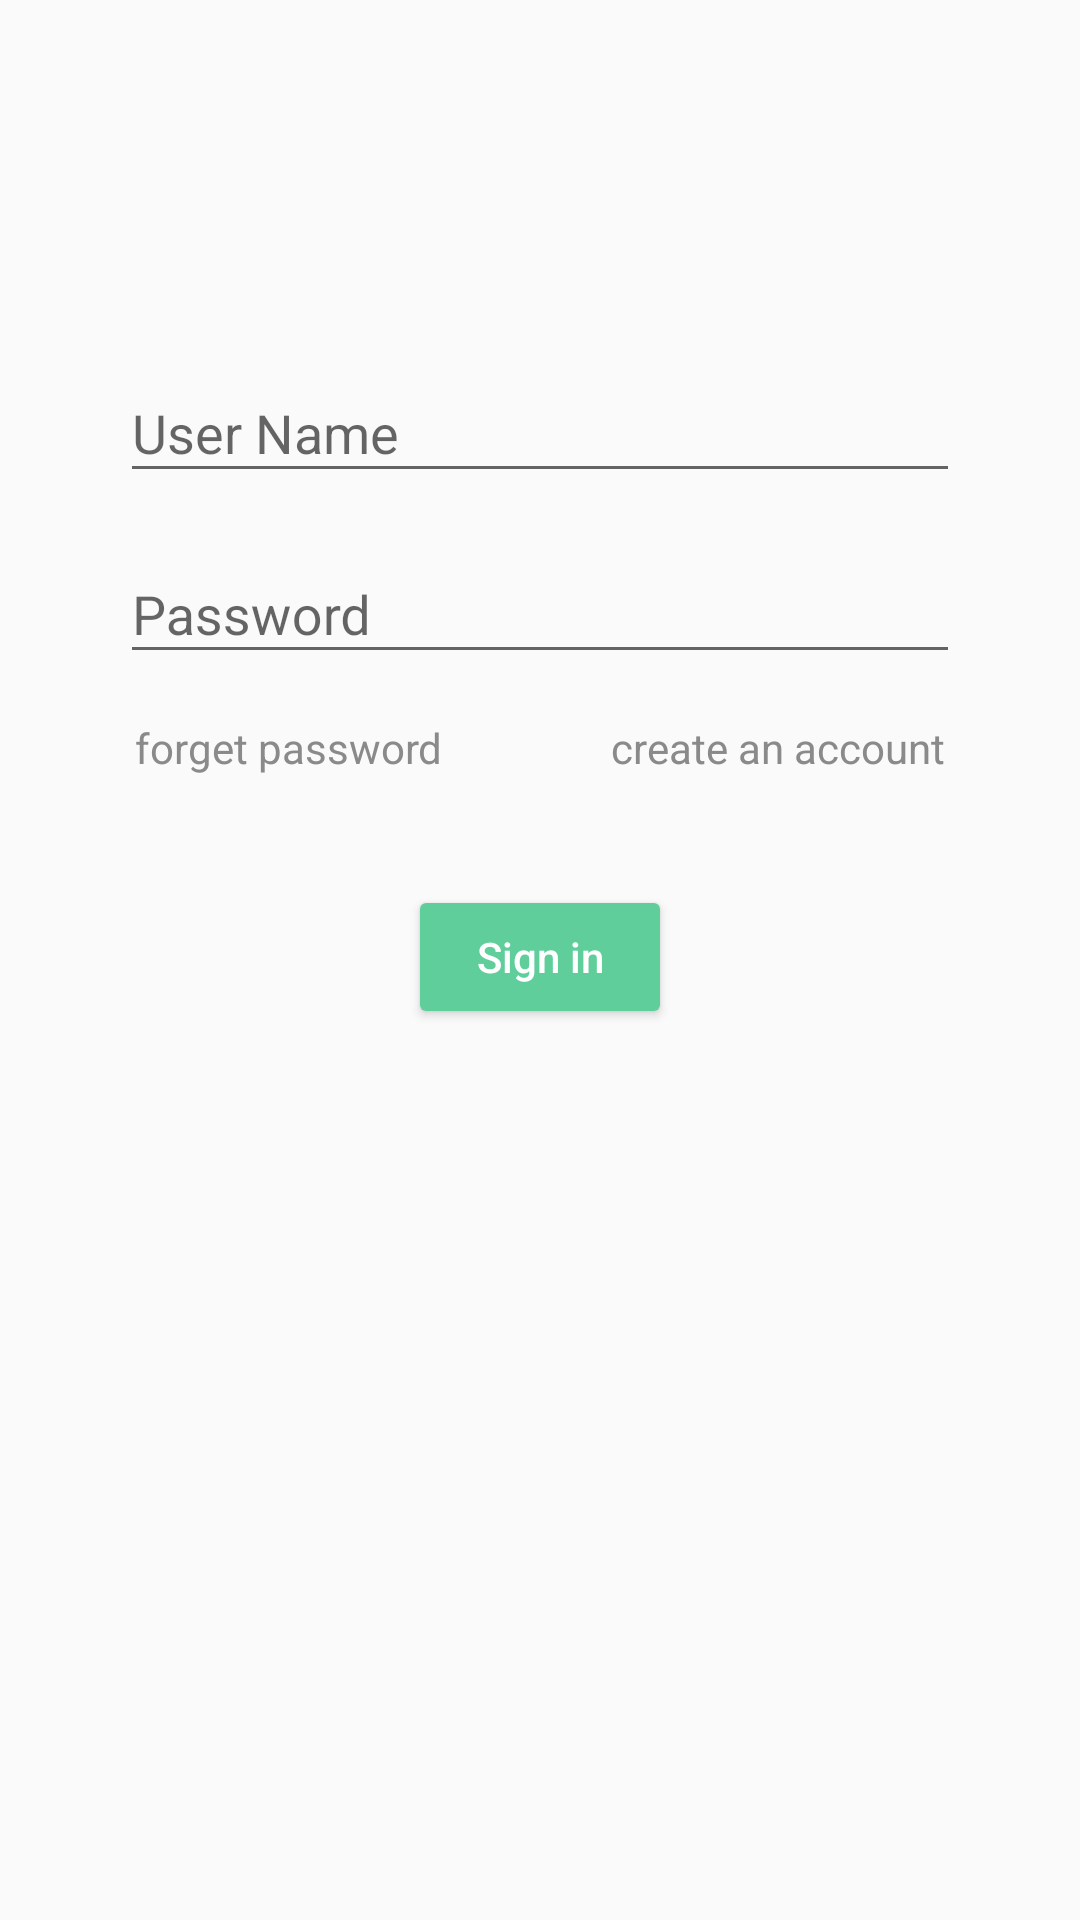

Android layout source for this screen:
<!-- AndroidManifest.xml: application theme Theme.Procrastinate -->
<!-- res/layout/activity_login.xml -->
<?xml version="1.0" encoding="utf-8"?>
<androidx.constraintlayout.widget.ConstraintLayout xmlns:android="http://schemas.android.com/apk/res/android"
    xmlns:app="http://schemas.android.com/apk/res-auto"
    xmlns:tools="http://schemas.android.com/tools"
    android:id="@+id/container"
    android:layout_width="match_parent"
    android:layout_height="match_parent"
    android:paddingLeft="16dp"
    android:paddingTop="16dp"
    android:paddingRight="16dp"
    android:paddingBottom="16dp"
    tools:context=".activity.LoginActivity">

    <com.google.android.material.textfield.TextInputLayout
        android:id="@+id/username_layout"
        android:layout_width="0dp"
        android:layout_height="wrap_content"
        android:layout_marginStart="24dp"
        android:layout_marginTop="96dp"
        android:layout_marginEnd="24dp"
        app:layout_constraintEnd_toEndOf="parent"
        app:layout_constraintStart_toStartOf="parent"
        app:layout_constraintTop_toTopOf="parent">

        <com.google.android.material.textfield.TextInputEditText
            android:id="@+id/username"
            android:layout_width="match_parent"
            android:layout_height="match_parent"
            android:hint="@string/prompt_user_name"
            android:inputType="textEmailAddress"
            android:selectAllOnFocus="true" />

    </com.google.android.material.textfield.TextInputLayout>


    <com.google.android.material.textfield.TextInputLayout
        android:id="@+id/password_layout"
        android:layout_width="0dp"
        android:layout_height="wrap_content"
        android:layout_marginStart="24dp"
        android:layout_marginTop="8dp"
        android:layout_marginEnd="24dp"
        app:layout_constraintEnd_toEndOf="parent"
        app:layout_constraintStart_toStartOf="parent"
        app:layout_constraintTop_toBottomOf="@+id/username_layout">


        <com.google.android.material.textfield.TextInputEditText
            android:id="@+id/password"
            android:layout_width="match_parent"
            android:layout_height="match_parent"
            android:hint="@string/prompt_password"
            android:imeOptions="actionDone"
            android:inputType="textPassword"
            android:selectAllOnFocus="true"
            app:layout_constraintEnd_toEndOf="parent"
            app:layout_constraintStart_toStartOf="parent"
            app:layout_constraintTop_toBottomOf="@+id/username_layout" />

    </com.google.android.material.textfield.TextInputLayout>

    <TextView
        android:id="@+id/create_an_account"
        android:layout_width="wrap_content"
        android:layout_height="wrap_content"
        android:layout_marginTop="10dp"
        android:padding="5dp"
        android:text="@string/create_an_account"
        app:layout_constraintEnd_toEndOf="@+id/password_layout"
        app:layout_constraintTop_toBottomOf="@+id/password_layout" />

    <TextView
        android:id="@+id/forget_password"
        android:layout_width="wrap_content"
        android:layout_height="wrap_content"
        android:layout_marginTop="10dp"
        android:padding="5dp"
        android:text="@string/forget_password"
        app:layout_constraintStart_toStartOf="@+id/password_layout"
        app:layout_constraintTop_toBottomOf="@+id/password_layout" />

    <Button
        android:id="@+id/login"
        android:layout_width="wrap_content"
        android:layout_height="wrap_content"
        android:layout_gravity="start"
        android:layout_marginStart="48dp"
        android:layout_marginTop="16dp"
        android:layout_marginEnd="48dp"
        android:layout_marginBottom="64dp"
        android:text="@string/action_sign_in"
        android:theme="@style/ButtonStyle"
        app:layout_constraintBottom_toBottomOf="parent"
        app:layout_constraintEnd_toEndOf="parent"
        app:layout_constraintStart_toStartOf="parent"
        app:layout_constraintTop_toBottomOf="@+id/password_layout"
        app:layout_constraintVertical_bias="0.2" />

    <ProgressBar
        android:id="@+id/loading"
        android:layout_width="wrap_content"
        android:layout_height="wrap_content"
        android:layout_gravity="center"
        android:layout_marginStart="32dp"
        android:layout_marginTop="64dp"
        android:layout_marginEnd="32dp"
        android:layout_marginBottom="64dp"
        android:visibility="gone"
        app:layout_constraintBottom_toBottomOf="parent"
        app:layout_constraintEnd_toEndOf="@+id/password_layout"
        app:layout_constraintStart_toStartOf="@+id/password_layout"
        app:layout_constraintTop_toTopOf="parent"
        app:layout_constraintVertical_bias="0.3" />

</androidx.constraintlayout.widget.ConstraintLayout>
<!-- resources referenced by this layout -->
<resources>
  <string name="action_sign_in">Sign in</string>
  <string name="create_an_account">create an account</string>
  <string name="forget_password">forget password</string>
  <string name="prompt_password">Password</string>
  <string name="prompt_user_name">User Name</string>
  <style name="ButtonStyle" parent="@style/Widget.MaterialComponents.Button">
          <item name="android:textColor">@color/white</item>
          <item name="android:textAllCaps">false</item>
      </style>
  <style name="Theme.Procrastinate" parent="Theme.AppCompat.DayNight.DarkActionBar">
          
          <item name="colorPrimary">@color/colorPrimary</item>
          <item name="colorPrimaryDark">@color/colorPrimary</item>
          <item name="colorAccent">@color/colorAccent</item>
          <item name="android:textColor">#8a8a8a</item>
  
          
          
      </style>
  <color name="white">#FFFFFFFF</color>
  <color name="colorPrimary">#5FCE9B</color>
  <color name="colorAccent">#555555</color>
</resources>
